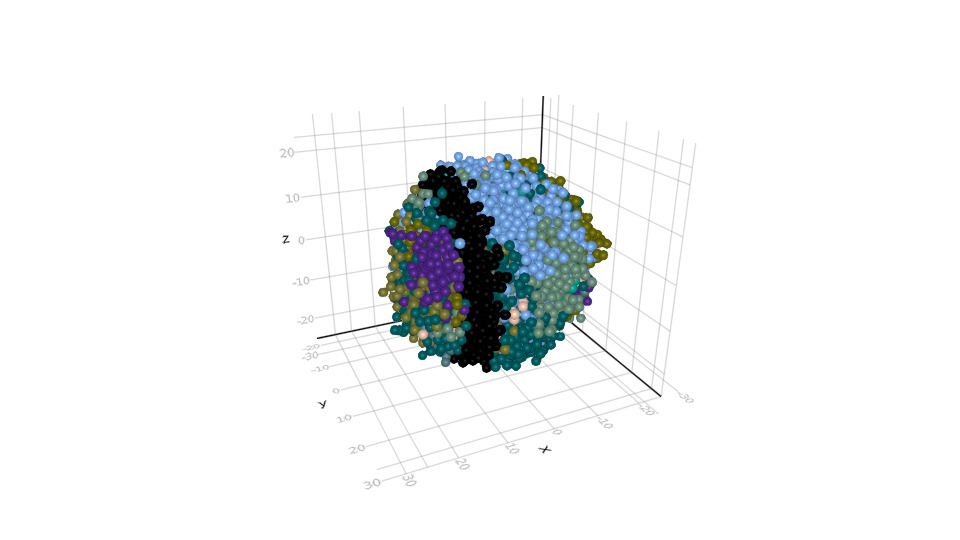

Data behind this chart, as committed beside it:
index	position	birth_rate	death_rate	parental	mutations
1	[11.080397755376982, -12.523766458777688…	0.3	0.0	0	Int64[]
2	[4.0256159024942475, -10.123126423104342…	0.3	0.0	1	[1]
3	[-2.2334805796054074, 6.79005227820922, …	0.3	0.0	1	Int64[]
4	[7.911544718848175, 9.810746527202465, -…	0.3	0.0	3	Int64[]
5	[-0.6308583896397963, 5.454086449377634,…	0.3	0.0	3	[2]
6	[0.7020126604322319, -7.187399405593431,…	0.3	0.0	5	[2, 3]
7	[-5.656678767964119, 13.52636452718006, …	0.3	0.0	3	Int64[]
8	[-11.93016322787608, 18.98968955993425, …	0.3	0.0	7	Int64[]
9	[-10.327197601708509, 15.649220093975307…	0.3	0.0	8	[4]
10	[-15.899019450459226, -4.320045703003786…	0.3	0.0	8	Int64[]
11	[11.809120611893649, -7.113033409430242,…	0.3	0.0	6	[2, 3, 5]
12	[-2.8837970944027624, 11.749598639626823…	0.3	0.0	7	Int64[]
13	[-8.320322095981362, 2.843542766410587, …	0.3	0.0	10	[6]
14	[12.412938740729812, 2.0178050876700655,…	0.3	0.0	7	Int64[]
15	[2.224066876877076, -4.775678948092947, …	0.3	0.0	11	[2, 3, 5, 7]
16	[3.606484331850227, 3.6999810219110003, …	0.3	0.0	5	[2, 8]
17	[0.2063252275124116, 13.668321249008585,…	0.3	0.0	16	[2, 8]
18	[-12.776299500421793, 9.63078909632691, …	0.3	0.0	16	[2, 8, 9]
19	[4.737740207871812, -0.953027215507517, …	0.3	0.0	6	[2, 3]
20	[-17.261520413481122, 0.9536889868013491…	0.3	0.0	13	[6]
21	[5.590974155158854, 2.4927300359205056, …	0.3	0.0	14	[10]
22	[-2.767157766871965, -19.31790447955461,…	0.3	0.0	2	[1]
23	[16.819162634666906, -4.624328952190958,…	0.3	0.0	7	Int64[]
24	[-1.9122862841233723, 10.724293519933175…	0.3	0.0	17	[2, 8]
25	[-17.76637012221785, 12.828711801984758,…	0.3	0.0	18	[2, 8, 9]
26	[-9.903425404208848, 9.52062948550518, -…	0.3	0.0	18	[2, 8, 9, 11]
27	[12.355516950039744, 17.941517640386735,…	0.3	0.0	14	Int64[]
28	[5.72543643232869, -4.746440044504736, -…	0.3	0.0	23	[12]
29	[6.002361597310468, -5.124033617926036, …	0.3	0.0	7	[13]
30	[-10.817957894559255, -3.101294967344316…	0.3	0.0	3	Int64[]
31	[9.976319424325787, 6.290123876421466, 1…	0.3	0.0	5	[2, 14]
32	[5.814089637791938, -17.033434889822693,…	0.3	0.0	1	Int64[]
33	[-9.761152141280334, -16.69427780993374,…	0.3	0.0	1	[15]
34	[4.777886138032446, 14.969385932552989, …	0.3	0.0	4	[16]
35	[2.309505623986781, -17.184642004823612,…	0.3	0.0	32	Int64[]
36	[2.7183322056136974, -11.112229344237601…	0.3	0.0	21	[10]
37	[-5.3187444448682, -11.361681503497909, …	0.3	0.0	22	[1, 17]
38	[-12.248586990310372, -1.283538233301329…	0.3	0.0	15	[2, 3, 5, 7]
39	[-5.756512088118158, -9.97550870277518, …	0.3	0.0	13	[6]
40	[-12.457006580319746, 9.911592878449705,…	0.3	0.0	16	[2, 8]
41	[-13.454756971123635, 10.957612243645, -…	0.3	0.0	8	Int64[]
42	[9.336245136736746, 6.564225890618773, -…	0.3	0.0	23	[18]
43	[20.57785045795616, 4.687452818315761, -…	0.3	0.0	42	[18]
44	[6.697152281268638, -0.831573669317018, …	0.3	0.0	14	Int64[]
45	[8.891500023879383, 7.009351524744992, 5…	0.3	0.0	34	[16, 19]
46	[-5.1352989571551815, 9.9517594502721, -…	0.3	0.0	7	Int64[]
47	[-7.724540286146104, -9.839120535336361,…	0.3	0.0	39	[6]
48	[-13.199559917549982, -8.048595326422902…	0.3	0.0	20	[6]
49	[2.2576618406497966, 14.795156099279021,…	0.3	0.0	45	[16, 19]
50	[-11.237896424621091, 13.673001292911223…	0.3	0.0	25	[2, 8, 9, 20]
51	[7.059105217144006, 18.361079159621973, …	0.3	0.0	42	[18, 21]
52	[-1.0626121138902531, -2.870076523731508…	0.3	0.0	16	[2, 8]
53	[6.019663501490941, 17.35079923251794, -…	0.3	0.0	12	[22]
54	[12.726471713412362, 14.548785142753497,…	0.3	0.0	27	Int64[]
55	[-19.198258389819845, 3.819347685206093,…	0.3	0.0	20	[6]
56	[-16.62569108613801, -8.841196100552379,…	0.3	0.0	55	[6]
57	[-10.696351485662392, 0.9430517969677863…	0.3	0.0	3	Int64[]
58	[-4.874991693032379, -5.516204237496028,…	0.3	0.0	37	[1, 17]
59	[-2.672293045484707, 13.33389368176099, …	0.3	0.0	41	Int64[]
60	[-11.665443415760793, -2.975195345164967…	0.3	0.0	13	[6]
... 4,940 more rows
